Image classification data set "wheat3" (dyy603/xulaixiang-Wheat-Disease-Identification on GitHub). Class labels (4): healthy, leaf rust, powdery mildew, septoria.

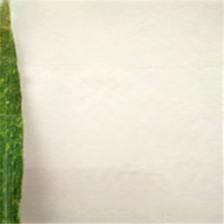
Label: powdery mildew

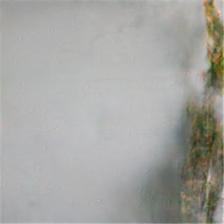
Label: leaf rust

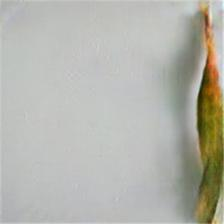
Label: septoria

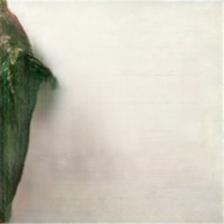
Label: healthy

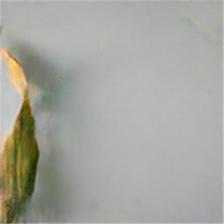
Label: septoria

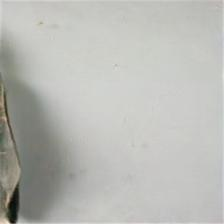
Label: leaf rust
